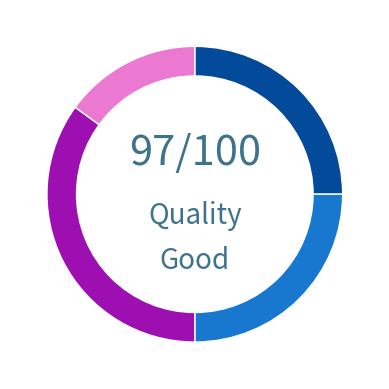

Here is the Python script that generated this plot:
import matplotlib.pyplot as plt
import numpy as np

sleep_score = 97
color_text  = '#3E738D'
color_deep  = "#044A9A"
color_light = "#1878CF"
color_rem   = "#9D0FB1"
color_awake = "#EB79D2"

plt.rcParams['figure.facecolor'] = "white" #cycler(color="#F0F2F6")
size_of_groups=[25,25,35,15]
wedgeprops = {"linewidth": 1, "edgecolor": "white"}
plt.close('all')
plt.figure()
plt.pie(size_of_groups, 
        colors=[color_deep, color_light, color_rem, color_awake], 
        startangle=90,
        counterclock=False,
        wedgeprops=wedgeprops)
my_circle=plt.Circle( (0,0), 0.8, color="white")
p=plt.gcf()
p.gca().add_artist(my_circle)
if sleep_score is None:
    plt.text(0, 0, "No data", fontsize=30, color=color_text,
             horizontalalignment='center')
else:
    plt.text(0, 0.2, (str(sleep_score) + '/100'), fontsize=30, color=color_text,
             horizontalalignment='center')
    plt.text(0, -.2, 'Quality', fontsize=20, color=color_text,
             horizontalalignment='center')
    plt.text(0, -.5, 'Good', fontsize=20, color=color_text,
             horizontalalignment='center')
# plt.savefig("assets/donut_sleep.png", transparent=True)